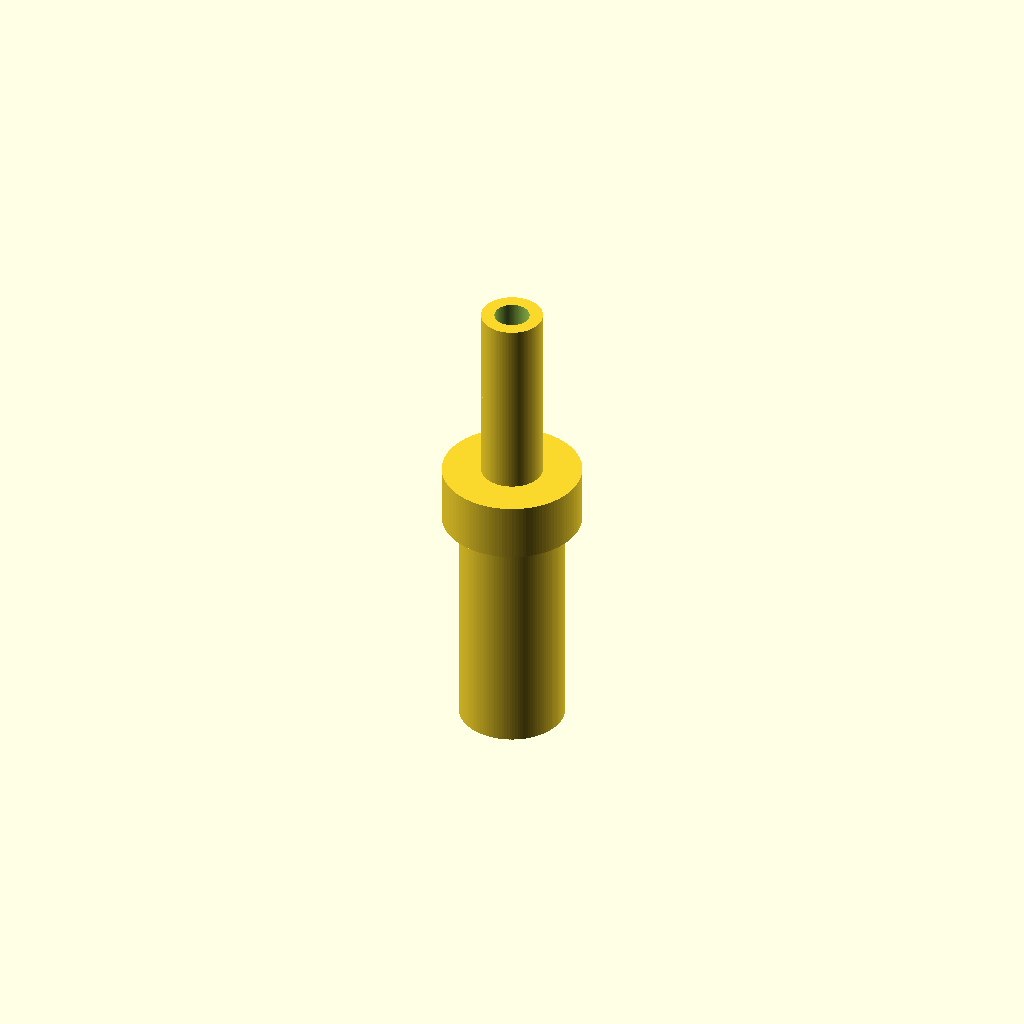
Cell 1: rendered with the file's own defaults.
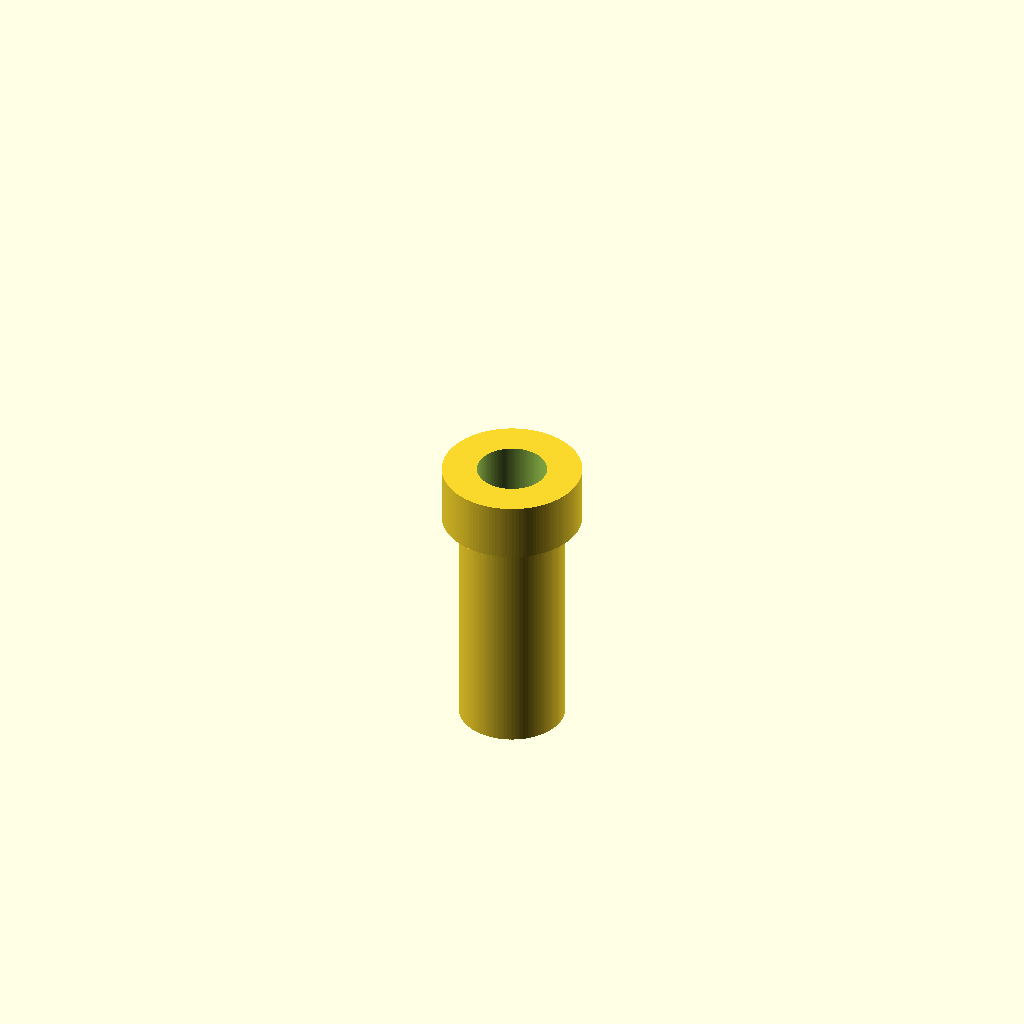
Cell 2: bore_d = 6 (everything else at default).
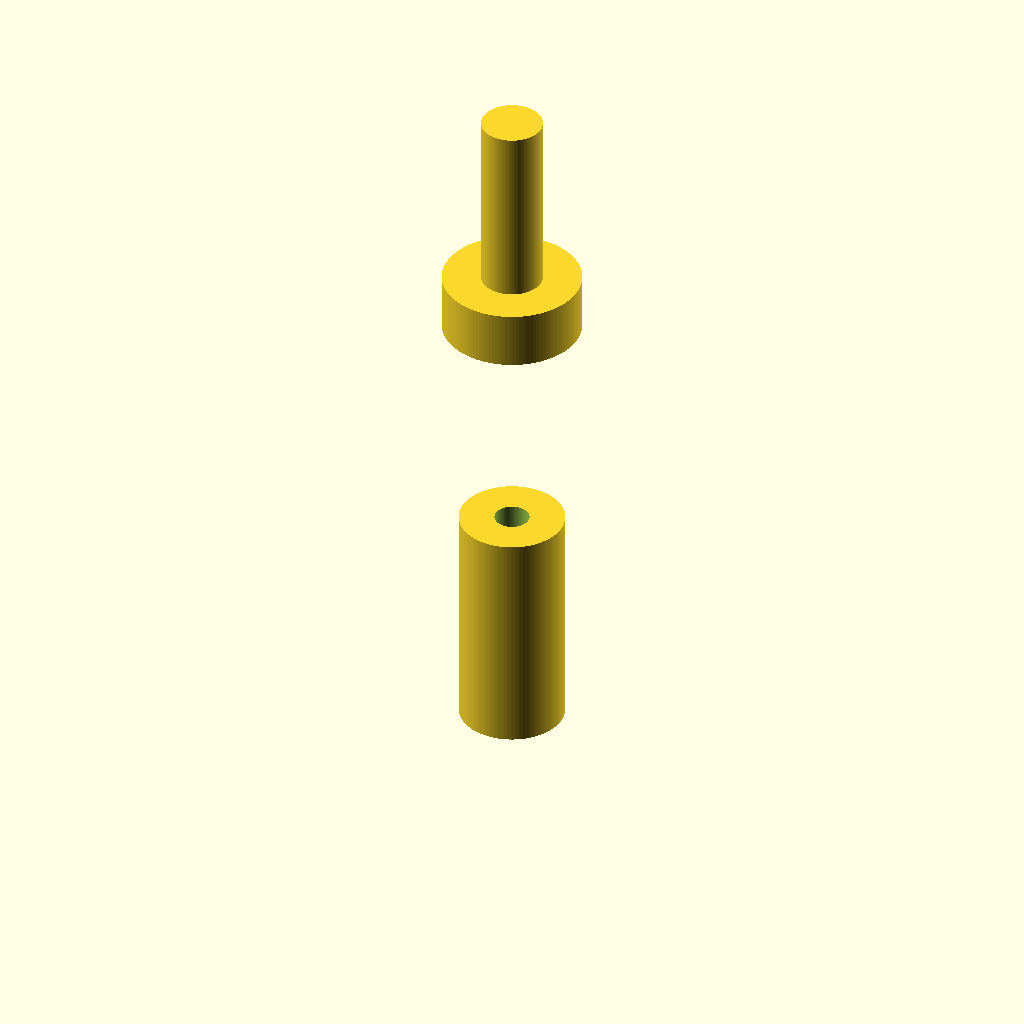
Cell 3: lower_section_h = 40 (everything else at default).
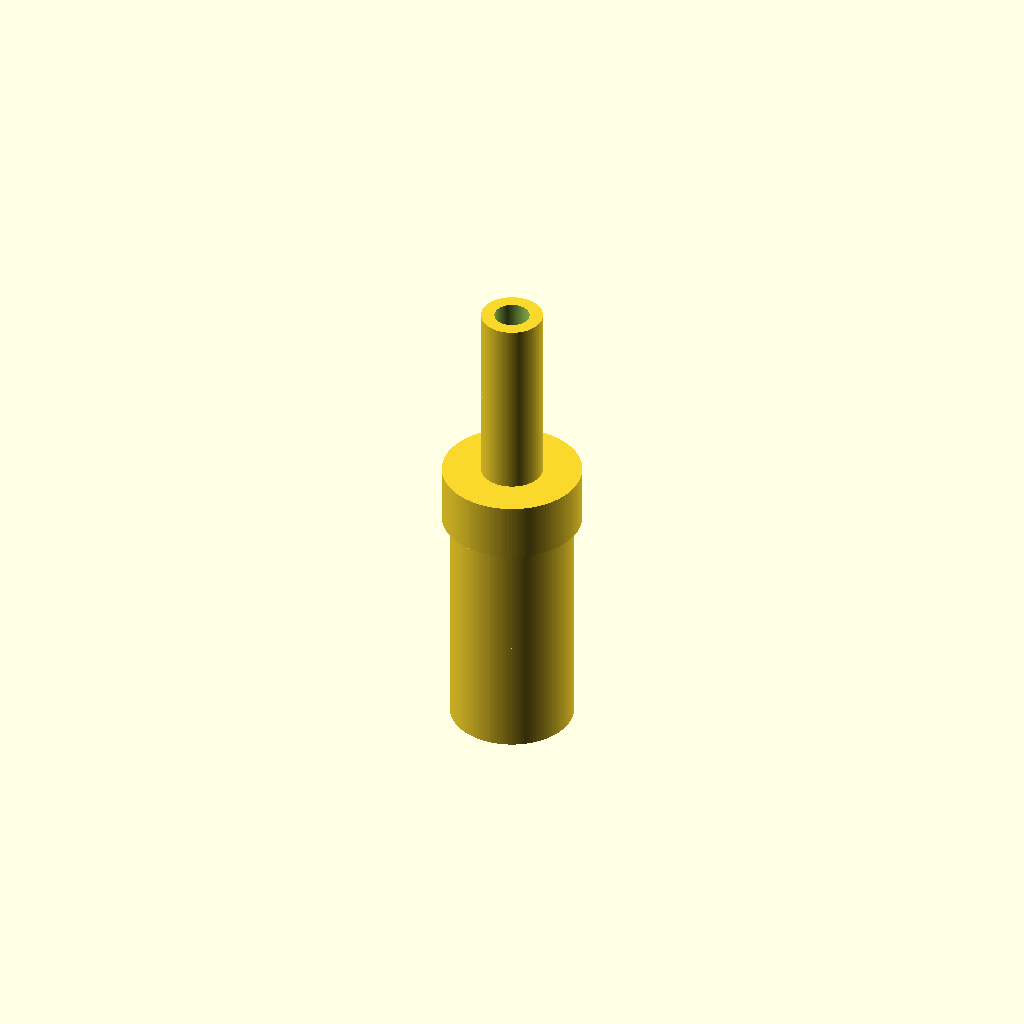
Cell 4 — barb_d_start set to 15, the other parameters unchanged.
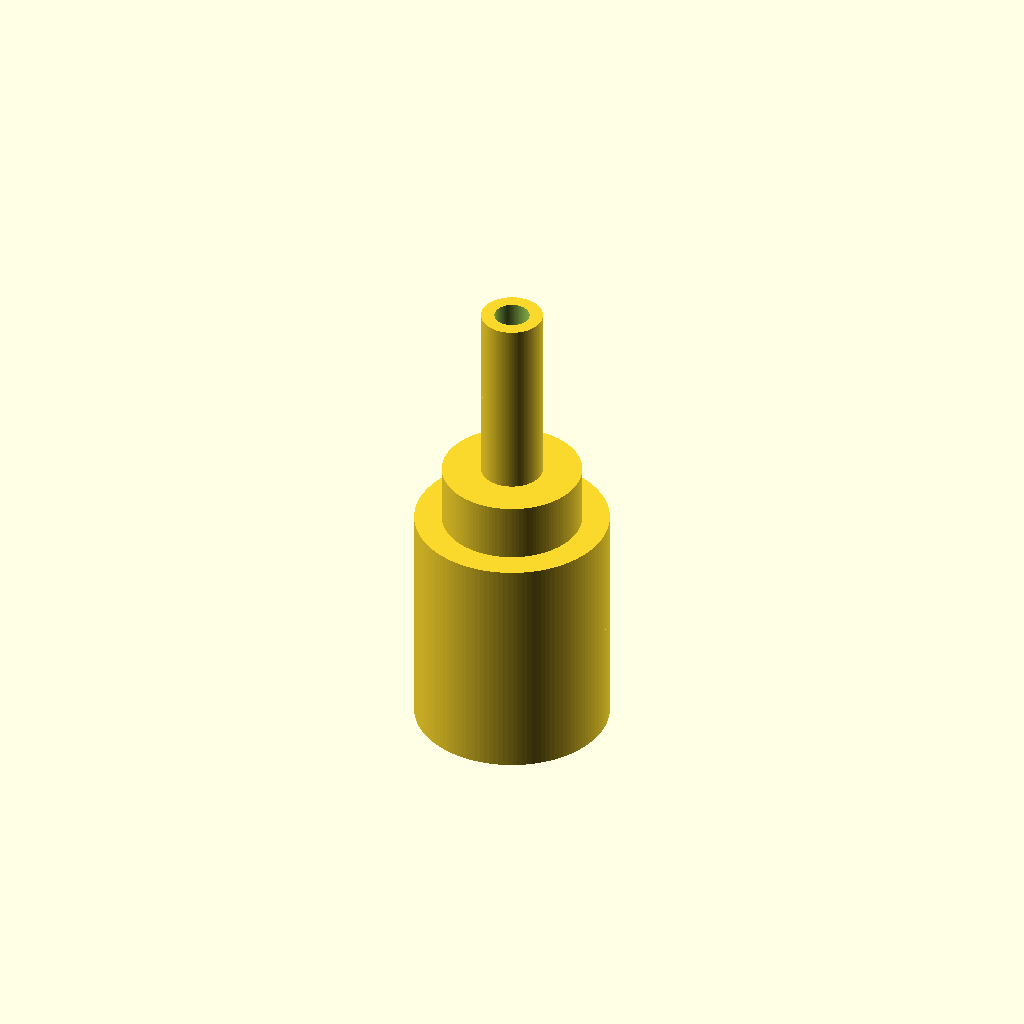
Cell 5: the same model with barb_d_top = 19.
All cells are drawn from one camera (rotation 55°, 0°, 25°, orthographic, colour scheme Cornfield), so only the parameter changes between them.
The OpenSCAD source (bench/results/gpu-v7-g5/code/scadcoder-v7/hose_barb_reducer_8_5_s2_a1.scad):
// Hose-barb reducer: joins 8 mm ID silicone tubing to 5 mm ID silicone tubing
// Print orientation: standing upright along +Z
// Units: mm. A 3 mm bore runs straight through the full length.

// ---------------- Parameters ----------------
reducer_length      = 41;   // total length (z = 0 to z = 41)
bore_d              = 3;    // through-bore diameter

// Lower section (z = 0..20): barbs for 8 mm tubing
lower_section_h     = 20;   // lower section height
barb_d_start        = 7.5;  // barb outer diameter at bottom of each barb
barb_d_top          = 9.5;  // barb outer diameter at top of each barb
barb_h              = 10;   // each barb height
barb_count          = 2;    // number of stacked barbs
barb_overlap        = 0;    // vertical overlap between barbs (none)

// Collar (z = 20..25)
collar_d            = 12;   // collar diameter
collar_h            = 5;    // collar height

// Upper section (z = 25..41): barbs for 5 mm tubing
upper_section_h     = 16;   // upper section height (25 to 41)
barb_d_start_u      = 6.5;  // barb outer diameter at bottom of each upper barb
barb_d_top_u        = 5.0;  // barb outer diameter at top of each upper barb
barb_h_u            = 8;    // each upper barb height
barb_count_u        = 2;    // number of stacked upper barbs
barb_overlap_u      = 0;    // vertical overlap between upper barbs

eps                  = 0.5;  // cutter overshoot past faces

$fn = 128;

// ---------------- Helpers ----------------
// Sawtooth outer diameter along Z: grows from start to top, then steps back
function saw_d(z, d_start, d_top, h) =
    (z < h * 0.8) ? d_start + (d_top - d_start) * z / (h * 0.8) :
                   d_start + (d_top - d_start) * 0.8;

// ---------------- Model ----------------
difference() {
    union() {
        // Lower section: stacked barbs
        for (i = [0 : barb_count - 1])
            translate([0, 0, i * (barb_h + barb_overlap)])
                cylinder(h = barb_h,
                         d = saw_d([0, barb_h],
                                  barb_d_start, barb_d_top, barb_h));

        // Collar
        translate([0, 0, lower_section_h])
            cylinder(h = collar_h, d = collar_d);

        // Upper section: stacked barbs
        for (i = [0 : barb_count_u - 1])
            translate([0, 0, lower_section_h + collar_h +
                       i * (barb_h_u + barb_overlap_u)])
                cylinder(h = barb_h_u,
                         d = saw_d([0, barb_h_u],
                                  barb_d_start_u, barb_d_top_u, barb_h_u));
    }

    // Through-bore
    translate([0, 0, -eps])
        cylinder(h = reducer_length + 2 * eps, d = bore_d);
}
Customizer parameters (derived from the source; name, type, default, range or options):
reducer_length: number, default 41
bore_d: number, default 3
lower_section_h: number, default 20
barb_d_start: number, default 7.5
barb_d_top: number, default 9.5
barb_h: number, default 10
barb_count: number, default 2
barb_overlap: number, default 0
collar_d: number, default 12
collar_h: number, default 5
upper_section_h: number, default 16
barb_d_start_u: number, default 6.5
barb_d_top_u: number, default 5
barb_h_u: number, default 8
barb_count_u: number, default 2
barb_overlap_u: number, default 0
eps: number, default 0.5
